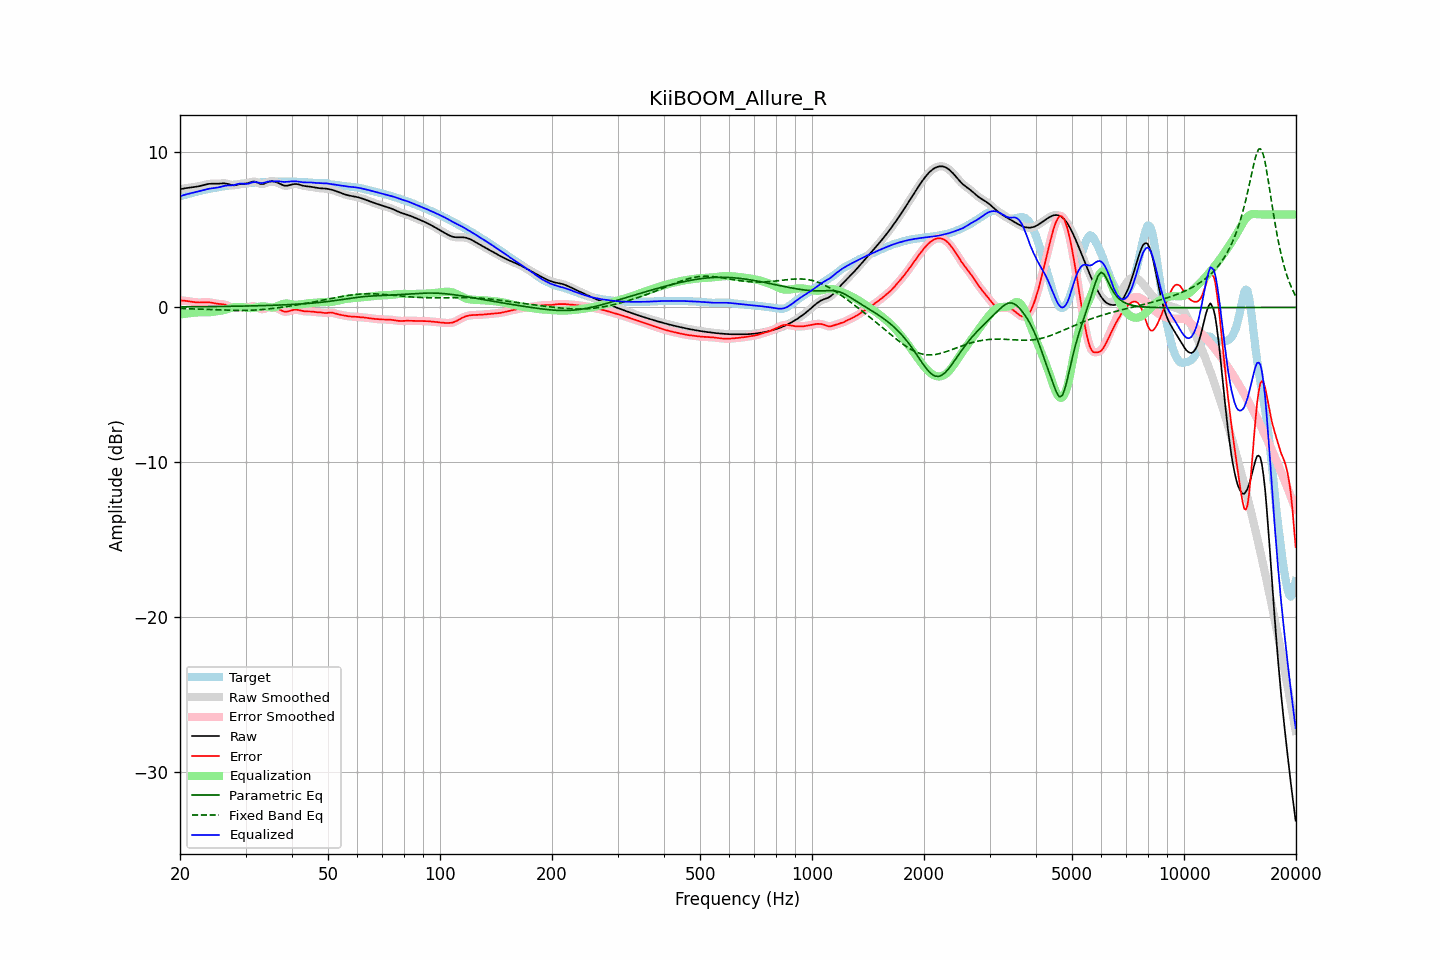

Data behind this chart, as committed beside it:
frequency, raw, error, smoothed, error_smoothed, equalization, parametric_eq, fixed_band_eq, equalized_raw, equalized_smoothed, target
20.00, 7.62, 0.44, 7.62, 0.44, -0.46, 0.03, -0.07, 7.16, 7.16, 7.18
20.20, 7.65, 0.44, 7.65, 0.44, -0.44, 0.03, -0.08, 7.20, 7.20, 7.20
20.40, 7.67, 0.44, 7.67, 0.44, -0.43, 0.04, -0.08, 7.24, 7.24, 7.23
20.61, 7.69, 0.43, 7.68, 0.43, -0.41, 0.04, -0.08, 7.27, 7.27, 7.26
20.81, 7.70, 0.41, 7.70, 0.41, -0.40, 0.04, -0.08, 7.30, 7.30, 7.29
21.02, 7.71, 0.40, 7.71, 0.40, -0.39, 0.04, -0.09, 7.32, 7.32, 7.32
21.23, 7.72, 0.38, 7.72, 0.38, -0.38, 0.04, -0.09, 7.35, 7.35, 7.34
21.44, 7.74, 0.36, 7.74, 0.36, -0.37, 0.04, -0.09, 7.37, 7.37, 7.37
21.66, 7.75, 0.35, 7.75, 0.35, -0.35, 0.04, -0.10, 7.40, 7.40, 7.40
21.87, 7.77, 0.34, 7.77, 0.34, -0.34, 0.04, -0.10, 7.43, 7.43, 7.43
22.09, 7.78, 0.32, 7.78, 0.32, -0.33, 0.04, -0.10, 7.45, 7.45, 7.46
22.31, 7.80, 0.32, 7.80, 0.32, -0.32, 0.04, -0.11, 7.48, 7.48, 7.48
22.54, 7.83, 0.32, 7.83, 0.32, -0.32, 0.04, -0.11, 7.50, 7.50, 7.51
22.76, 7.85, 0.32, 7.85, 0.32, -0.32, 0.05, -0.12, 7.53, 7.53, 7.53
22.99, 7.88, 0.32, 7.88, 0.32, -0.32, 0.05, -0.12, 7.55, 7.55, 7.56
23.22, 7.91, 0.33, 7.91, 0.33, -0.33, 0.05, -0.12, 7.58, 7.58, 7.58
23.45, 7.93, 0.33, 7.93, 0.33, -0.33, 0.05, -0.13, 7.61, 7.61, 7.60
23.69, 7.95, 0.33, 7.95, 0.33, -0.32, 0.05, -0.13, 7.63, 7.63, 7.62
23.92, 7.97, 0.33, 7.97, 0.33, -0.32, 0.05, -0.14, 7.65, 7.65, 7.64
24.16, 7.98, 0.32, 7.98, 0.32, -0.31, 0.05, -0.14, 7.67, 7.67, 7.66
24.40, 7.98, 0.30, 7.98, 0.30, -0.29, 0.05, -0.14, 7.69, 7.69, 7.68
24.65, 7.98, 0.28, 7.98, 0.28, -0.28, 0.05, -0.15, 7.70, 7.70, 7.70
24.89, 7.98, 0.26, 7.98, 0.26, -0.27, 0.06, -0.15, 7.71, 7.71, 7.72
25.14, 7.98, 0.24, 7.98, 0.24, -0.25, 0.06, -0.16, 7.73, 7.73, 7.74
25.39, 7.98, 0.22, 7.99, 0.23, -0.24, 0.06, -0.16, 7.75, 7.75, 7.76
25.65, 7.99, 0.22, 7.99, 0.22, -0.22, 0.06, -0.17, 7.77, 7.77, 7.78
25.91, 8.00, 0.21, 8.00, 0.21, -0.20, 0.06, -0.17, 7.80, 7.80, 7.80
26.16, 8.01, 0.20, 8.01, 0.20, -0.18, 0.06, -0.17, 7.83, 7.83, 7.81
26.43, 8.00, 0.18, 8.00, 0.17, -0.15, 0.06, -0.18, 7.85, 7.85, 7.83
26.69, 7.98, 0.14, 7.98, 0.14, -0.12, 0.07, -0.18, 7.86, 7.86, 7.84
26.96, 7.96, 0.10, 7.96, 0.10, -0.09, 0.07, -0.18, 7.87, 7.87, 7.86
27.23, 7.93, 0.05, 7.93, 0.05, -0.05, 0.07, -0.19, 7.87, 7.87, 7.88
27.50, 7.90, 0.00, 7.90, 0.00, -0.02, 0.07, -0.19, 7.88, 7.88, 7.90
27.77, 7.88, -0.03, 7.88, -0.03, 0.00, 0.07, -0.19, 7.89, 7.89, 7.91
28.05, 7.88, -0.05, 7.88, -0.04, 0.02, 0.07, -0.19, 7.90, 7.90, 7.93
28.33, 7.90, -0.04, 7.90, -0.04, 0.03, 0.08, -0.20, 7.93, 7.93, 7.94
28.62, 7.92, -0.03, 7.92, -0.03, 0.03, 0.08, -0.20, 7.96, 7.96, 7.95
28.90, 7.95, -0.01, 7.95, -0.02, 0.03, 0.08, -0.20, 7.98, 7.98, 7.96
29.19, 7.97, -0.00, 7.97, -0.01, 0.02, 0.08, -0.20, 7.99, 7.99, 7.97
29.48, 7.98, 0.00, 7.98, -0.00, 0.01, 0.08, -0.20, 7.99, 7.99, 7.98
29.78, 7.99, -0.00, 7.99, -0.00, -0.00, 0.09, -0.20, 7.98, 7.98, 7.99
30.08, 8.00, -0.00, 8.00, -0.00, -0.02, 0.09, -0.19, 7.98, 7.98, 8.00
30.38, 8.01, 0.00, 8.02, 0.01, -0.03, 0.09, -0.19, 7.98, 7.98, 8.01
30.68, 8.05, 0.03, 8.05, 0.03, -0.05, 0.09, -0.19, 8.00, 8.00, 8.02
30.99, 8.08, 0.06, 8.08, 0.06, -0.05, 0.09, -0.19, 8.04, 8.03, 8.03
31.30, 8.11, 0.08, 8.11, 0.08, -0.04, 0.10, -0.18, 8.07, 8.07, 8.03
31.61, 8.12, 0.08, 8.12, 0.07, -0.03, 0.10, -0.18, 8.09, 8.09, 8.04
31.93, 8.10, 0.05, 8.10, 0.05, -0.01, 0.10, -0.17, 8.09, 8.09, 8.05
32.24, 8.06, 0.00, 8.06, 0.00, 0.01, 0.10, -0.16, 8.07, 8.07, 8.06
32.57, 8.01, -0.05, 8.01, -0.05, 0.04, 0.11, -0.16, 8.05, 8.05, 8.06
32.89, 7.97, -0.10, 7.98, -0.09, 0.05, 0.11, -0.15, 8.03, 8.03, 8.07
33.22, 7.96, -0.12, 7.96, -0.11, 0.07, 0.11, -0.14, 8.03, 8.03, 8.08
33.55, 7.97, -0.11, 7.98, -0.11, 0.07, 0.12, -0.13, 8.04, 8.04, 8.08
33.89, 8.01, -0.07, 8.01, -0.08, 0.06, 0.12, -0.12, 8.07, 8.07, 8.09
34.23, 8.06, -0.03, 8.06, -0.03, 0.04, 0.12, -0.11, 8.10, 8.10, 8.09
34.57, 8.10, 0.00, 8.10, 0.00, 0.02, 0.12, -0.10, 8.12, 8.12, 8.10
34.92, 8.13, 0.03, 8.13, 0.02, 0.00, 0.13, -0.09, 8.13, 8.13, 8.10
35.27, 8.14, 0.03, 8.14, 0.03, -0.01, 0.13, -0.08, 8.13, 8.13, 8.11
35.62, 8.13, 0.02, 8.13, 0.02, -0.00, 0.13, -0.07, 8.13, 8.13, 8.11
35.97, 8.11, -0.00, 8.11, -0.01, 0.02, 0.14, -0.05, 8.13, 8.13, 8.12
... 635 more rows
